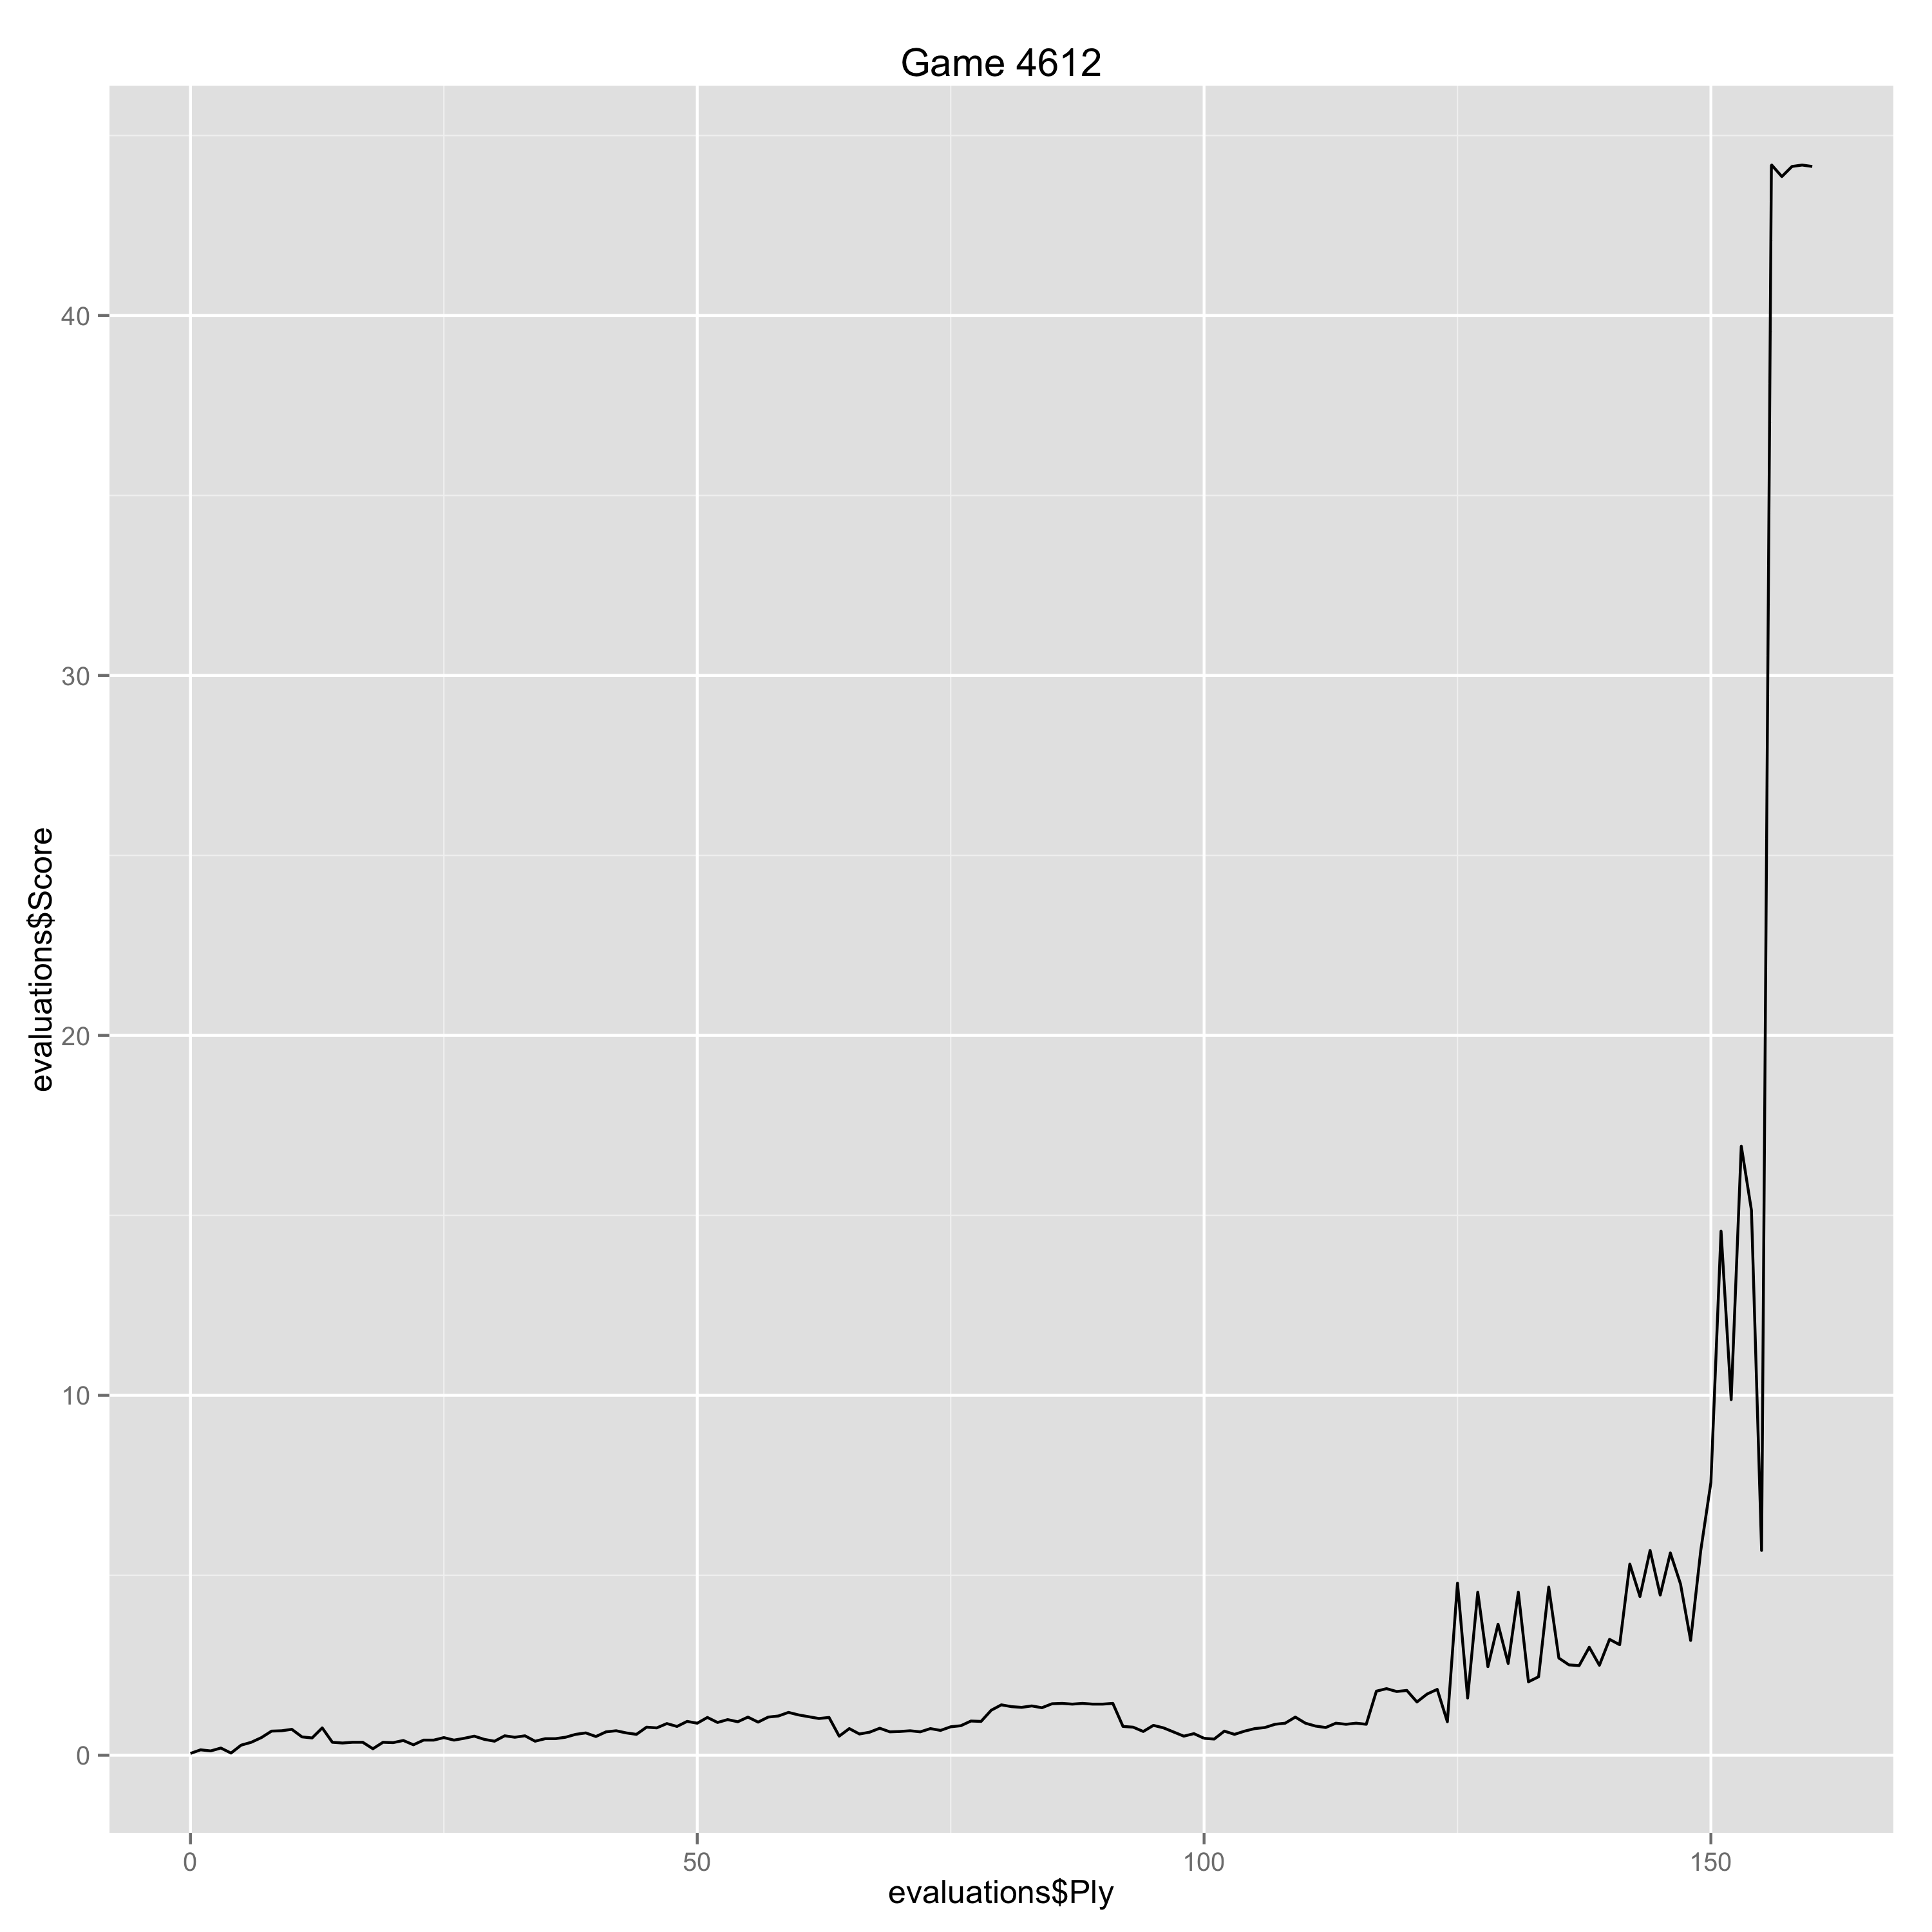

Data behind this chart, as committed beside it:
Ply, Move, White, Black, Score, Eval, Comment
0, [1], c4, , 0.05, 0.05, 
1, [1], , c5, 0.15, -0.1, 
2, [2], Nc3, , 0.12, -0.03, 
3, [2], , Nc6, 0.2, -0.08, 
4, [3], Nf3, , 0.06, -0.14, 
5, [3], , g6, 0.28, -0.22, 
6, [4], e3, , 0.36, 0.08, 
7, [4], , Bg7, 0.49, -0.13, 
8, [5], d4, , 0.67, 0.18, 
9, [5], , d6, 0.68, -0.01, 
10, [6], Be2, , 0.72, 0.04, 
11, [6], , e6, 0.51, 0.21, 
12, [7], O-O, , 0.48, -0.03, 
13, [7], , Nf6, 0.76, -0.28, 
14, [8], b3, , 0.36, -0.4, 
15, [8], , O-O, 0.34, 0.02, 
16, [9], Bb2, , 0.36, 0.02, 
17, [9], , b6, 0.36, 0.0, 
18, [10], Qd2, , 0.18, -0.18, 
19, [10], , Bb7, 0.36, -0.18, 
20, [11], d5, , 0.35, -0.01, 
21, [11], , exd5, 0.41, -0.06, 
22, [12], cxd5, , 0.29, -0.12, 
23, [12], , Nb4, 0.42, -0.13, 
24, [13], e4, , 0.42, 0.0, 
25, [13], , Re8, 0.49, -0.07, 
26, [14], a3, , 0.42, -0.07, 
27, [14], , Na6, 0.47, -0.05, 
28, [15], Bd3, , 0.53, 0.06, 
29, [15], , Nc7, 0.44, 0.09, 
30, [16], Rfe1, , 0.39, -0.05, 
31, [16], , Qd7, 0.54, -0.15, 
32, [17], Rad1, , 0.5, -0.04, 
33, [17], , Ng4, 0.54, -0.04, 
34, [18], a4, , 0.39, -0.15, 
35, [18], , a6, 0.46, -0.07, 
36, [19], Nb1, , 0.46, 0.0, 
37, [19], , f6, 0.5, -0.04, 
38, [20], Na3, , 0.58, 0.08, 
39, [20], , b5, 0.62, -0.04, 
40, [21], h3, , 0.52, -0.1, 
41, [21], , Nh6, 0.65, -0.13, 
42, [22], Bxf6, , 0.68, 0.03, 
43, [22], , Bxf6, 0.62, 0.06, 
44, [23], Qxh6, , 0.58, -0.04, 
45, [23], , Bb2, 0.78, -0.2, 
46, [24], Nc2, , 0.76, -0.02, 
47, [24], , Rf8, 0.88, -0.12, 
48, [25], Ne3, , 0.8, -0.08, 
49, [25], , Qg7, 0.94, -0.14, 
50, [26], Qg5, , 0.89, -0.05, 
51, [26], , Rad8, 1.05, -0.16, 
52, [27], axb5, , 0.91, -0.14, 
53, [27], , Nxb5, 0.99, -0.08, 
54, [28], Nc4, , 0.93, -0.06, 
55, [28], , Bc3, 1.06, -0.13, 
56, [29], Re3, , 0.92, -0.14, 
57, [29], , h6, 1.06, -0.14, 
58, [30], Qg3, , 1.09, 0.03, 
59, [30], , g5, 1.19, -0.1, 
... 100 more rows
